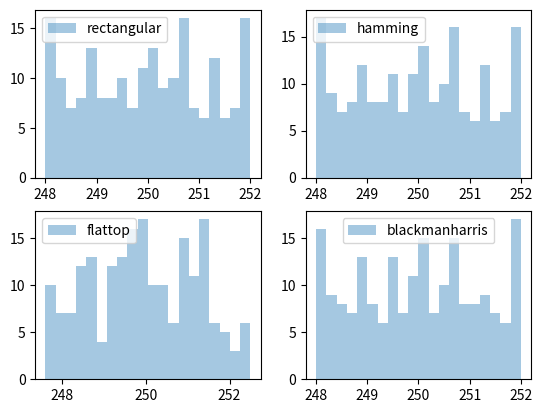
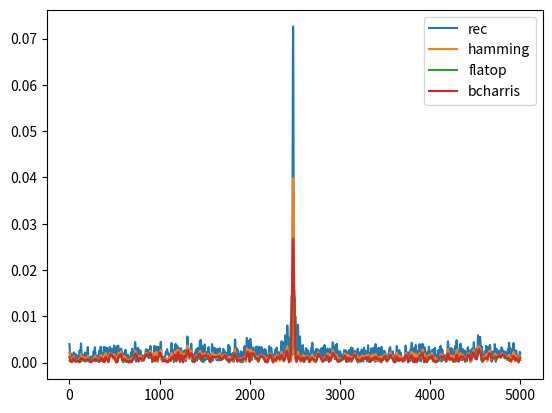

Reproduce these figures in Python, in order.
import numpy as np
from scipy import signal
from scipy.fft import fft, fftshift
import matplotlib.pyplot as plt

N=1000
fs=N
deltaf=fs/N
a_0=np.sqrt(2)
snr_db=3
realizaciones=200
   
hamming = signal.windows.hamming(N)
hamming = np.reshape(hamming,(N,1))

flatop = signal.windows.flattop(N)
flatop= np.reshape(flatop,(N,1))

blackmanharris = signal.windows.blackmanharris(N)
blackmanharris= np.reshape(blackmanharris,(N,1))



fr=np.random.uniform(-2,2,(realizaciones))
fr=np.reshape(fr,(1,realizaciones))
fr=np.tile(fr, (N,1))



omega_0=fs/4 
omega_1=(omega_0+fr)*deltaf

potencia_señal=((a_0)**2)/2

dev_estandar=np.sqrt((potencia_señal)/(10**(snr_db/10)))


ruido=np.random.normal(0,dev_estandar ,(N,realizaciones))


t=np.arange(0,(N)/fs,1/fs)
t=np.reshape(t,(N,1))
t=np.tile(t, (1,realizaciones))

s_1=a_0*np.sin(omega_1*2*np.pi*t)

x_1=s_1+ruido




ffx_1=(1/(10*N))*np.fft.fft(x_1,n=10*N,axis=0)
absffx_1=np.abs(ffx_1)
ff=np.arange(N)*(fs/(N))

ffx_2=(1/(10*N))*np.fft.fft(x_1*hamming,n=10*N,axis=0)
absffx_1=np.abs(ffx_1)
ff=np.arange(N)*(fs/(N))

ffx_3=(1/(10*N))*np.fft.fft(x_1*flatop,n=10*N,axis=0)
absffx_1=np.abs(ffx_1)
ff=np.arange(N)*(fs/(N))

ffx_4=(1/(10*N))*np.fft.fft(x_1*blackmanharris,n=10*N,axis=0)
absffx_1=np.abs(ffx_1)
ff=np.arange(N)*(fs/(N))


estimador_1=np.argmax(np.abs(ffx_1[0:5000,:]),axis=0)/10
var_rectangular=np.var(estimador_1)
media_rectangular=np.mean(estimador_1)

estimador_2=np.argmax(np.abs(ffx_2[0:5000,:]),axis=0)/10
var_hamming=np.var(estimador_2)
media_hamming=np.mean(estimador_2)

estimador_3=np.argmax(np.abs(ffx_3[0:5000,:]),axis=0)/10
var_flatop=np.var(estimador_3)
media_flatop=np.mean(estimador_3)

estimador_4=np.argmax(np.abs(ffx_4[0:5000,:]),axis=0)/10
var_bcharris=np.var(estimador_4)
media_bcharrix=np.mean(estimador_4)
claridad=0.4
bins=20


plt.clf
plt.figure(1)
plt.subplot(2,2,1)
plt.hist(estimador_1,bins,alpha=claridad,label="rectangular")
plt.legend()
plt.subplot(2,2,2)
plt.hist(estimador_2,bins,alpha=claridad,label="hamming")
plt.legend()
plt.subplot(2,2,3)
plt.hist(estimador_3,bins,alpha=claridad,label="flattop")
plt.legend()
plt.subplot(2,2,4)
plt.hist(estimador_4,bins,alpha=claridad,label="blackmanharris")
plt.legend()
plt.show()

print('               | media            |varianza              |')
print("rectangular    |",media_rectangular,"  |",var_rectangular," |",)
print("hamming        |",media_hamming,"  |",var_hamming," |",)
print("flattop        |",media_flatop,"  |",var_flatop,"|",)
print("blackman harris|",media_bcharrix," |",var_bcharris,"|",)

plt.figure(2)
plt.plot(np.abs(ffx_1[0:5000,0]),label="rec")
plt.plot(np.abs(ffx_2[0:5000,0]),label="hamming")
plt.plot(np.abs(ffx_3[0:5000,0]),label="flatop")
plt.plot(np.abs(ffx_4[0:5000,0]),label="bcharris")
plt.legend()